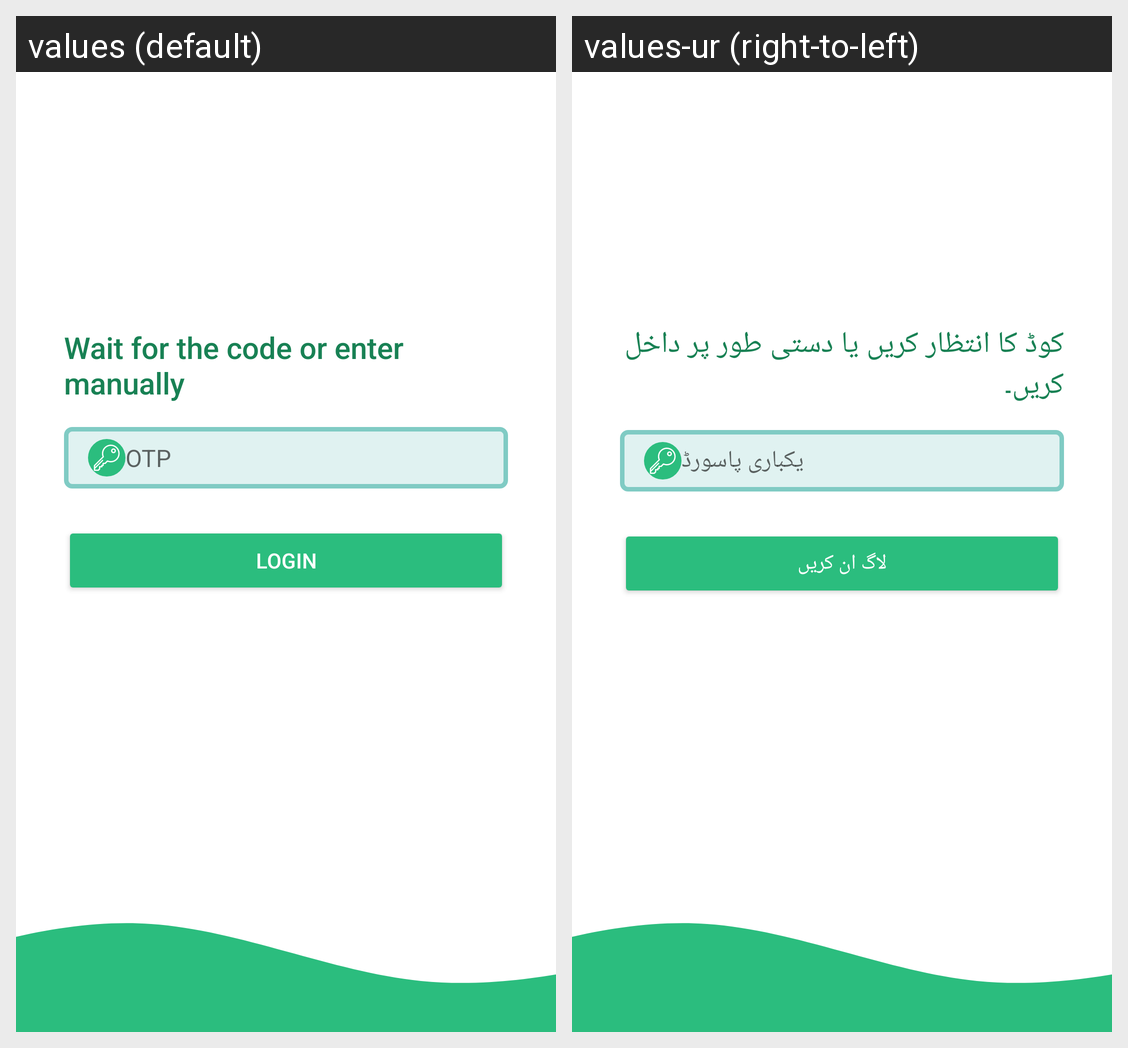

Here is an Android app screen in its default locale and in the app's own translations. Write out the translated-string differences for the strings that appear on this screen.
Android screen res/layout/activity_login_verification.xml rendered under 2 locales, left to right: values (default), values-ur (right-to-left). Device: Nexus 5 (rendered at 1080×1920; each locale shown at half size, 540×960, under a caption strip naming it); theme Theme.TreeioPro.
Strings drawn on this screen, with the default value and each locale's value (text and hints the layout hard-codes, and strings that could not be matched under every locale, appear in the picture but are not listed):

wait_for_the_code
  values: Wait for the code or enter manually
  values-ur: کوڈ کا انتظار کریں یا دستی طور پر داخل کریں۔

otp
  values: OTP
  values-ur: یکباری پاسورڈ

login
  values: LOGIN
  values-ur: لاگ ان کریں
